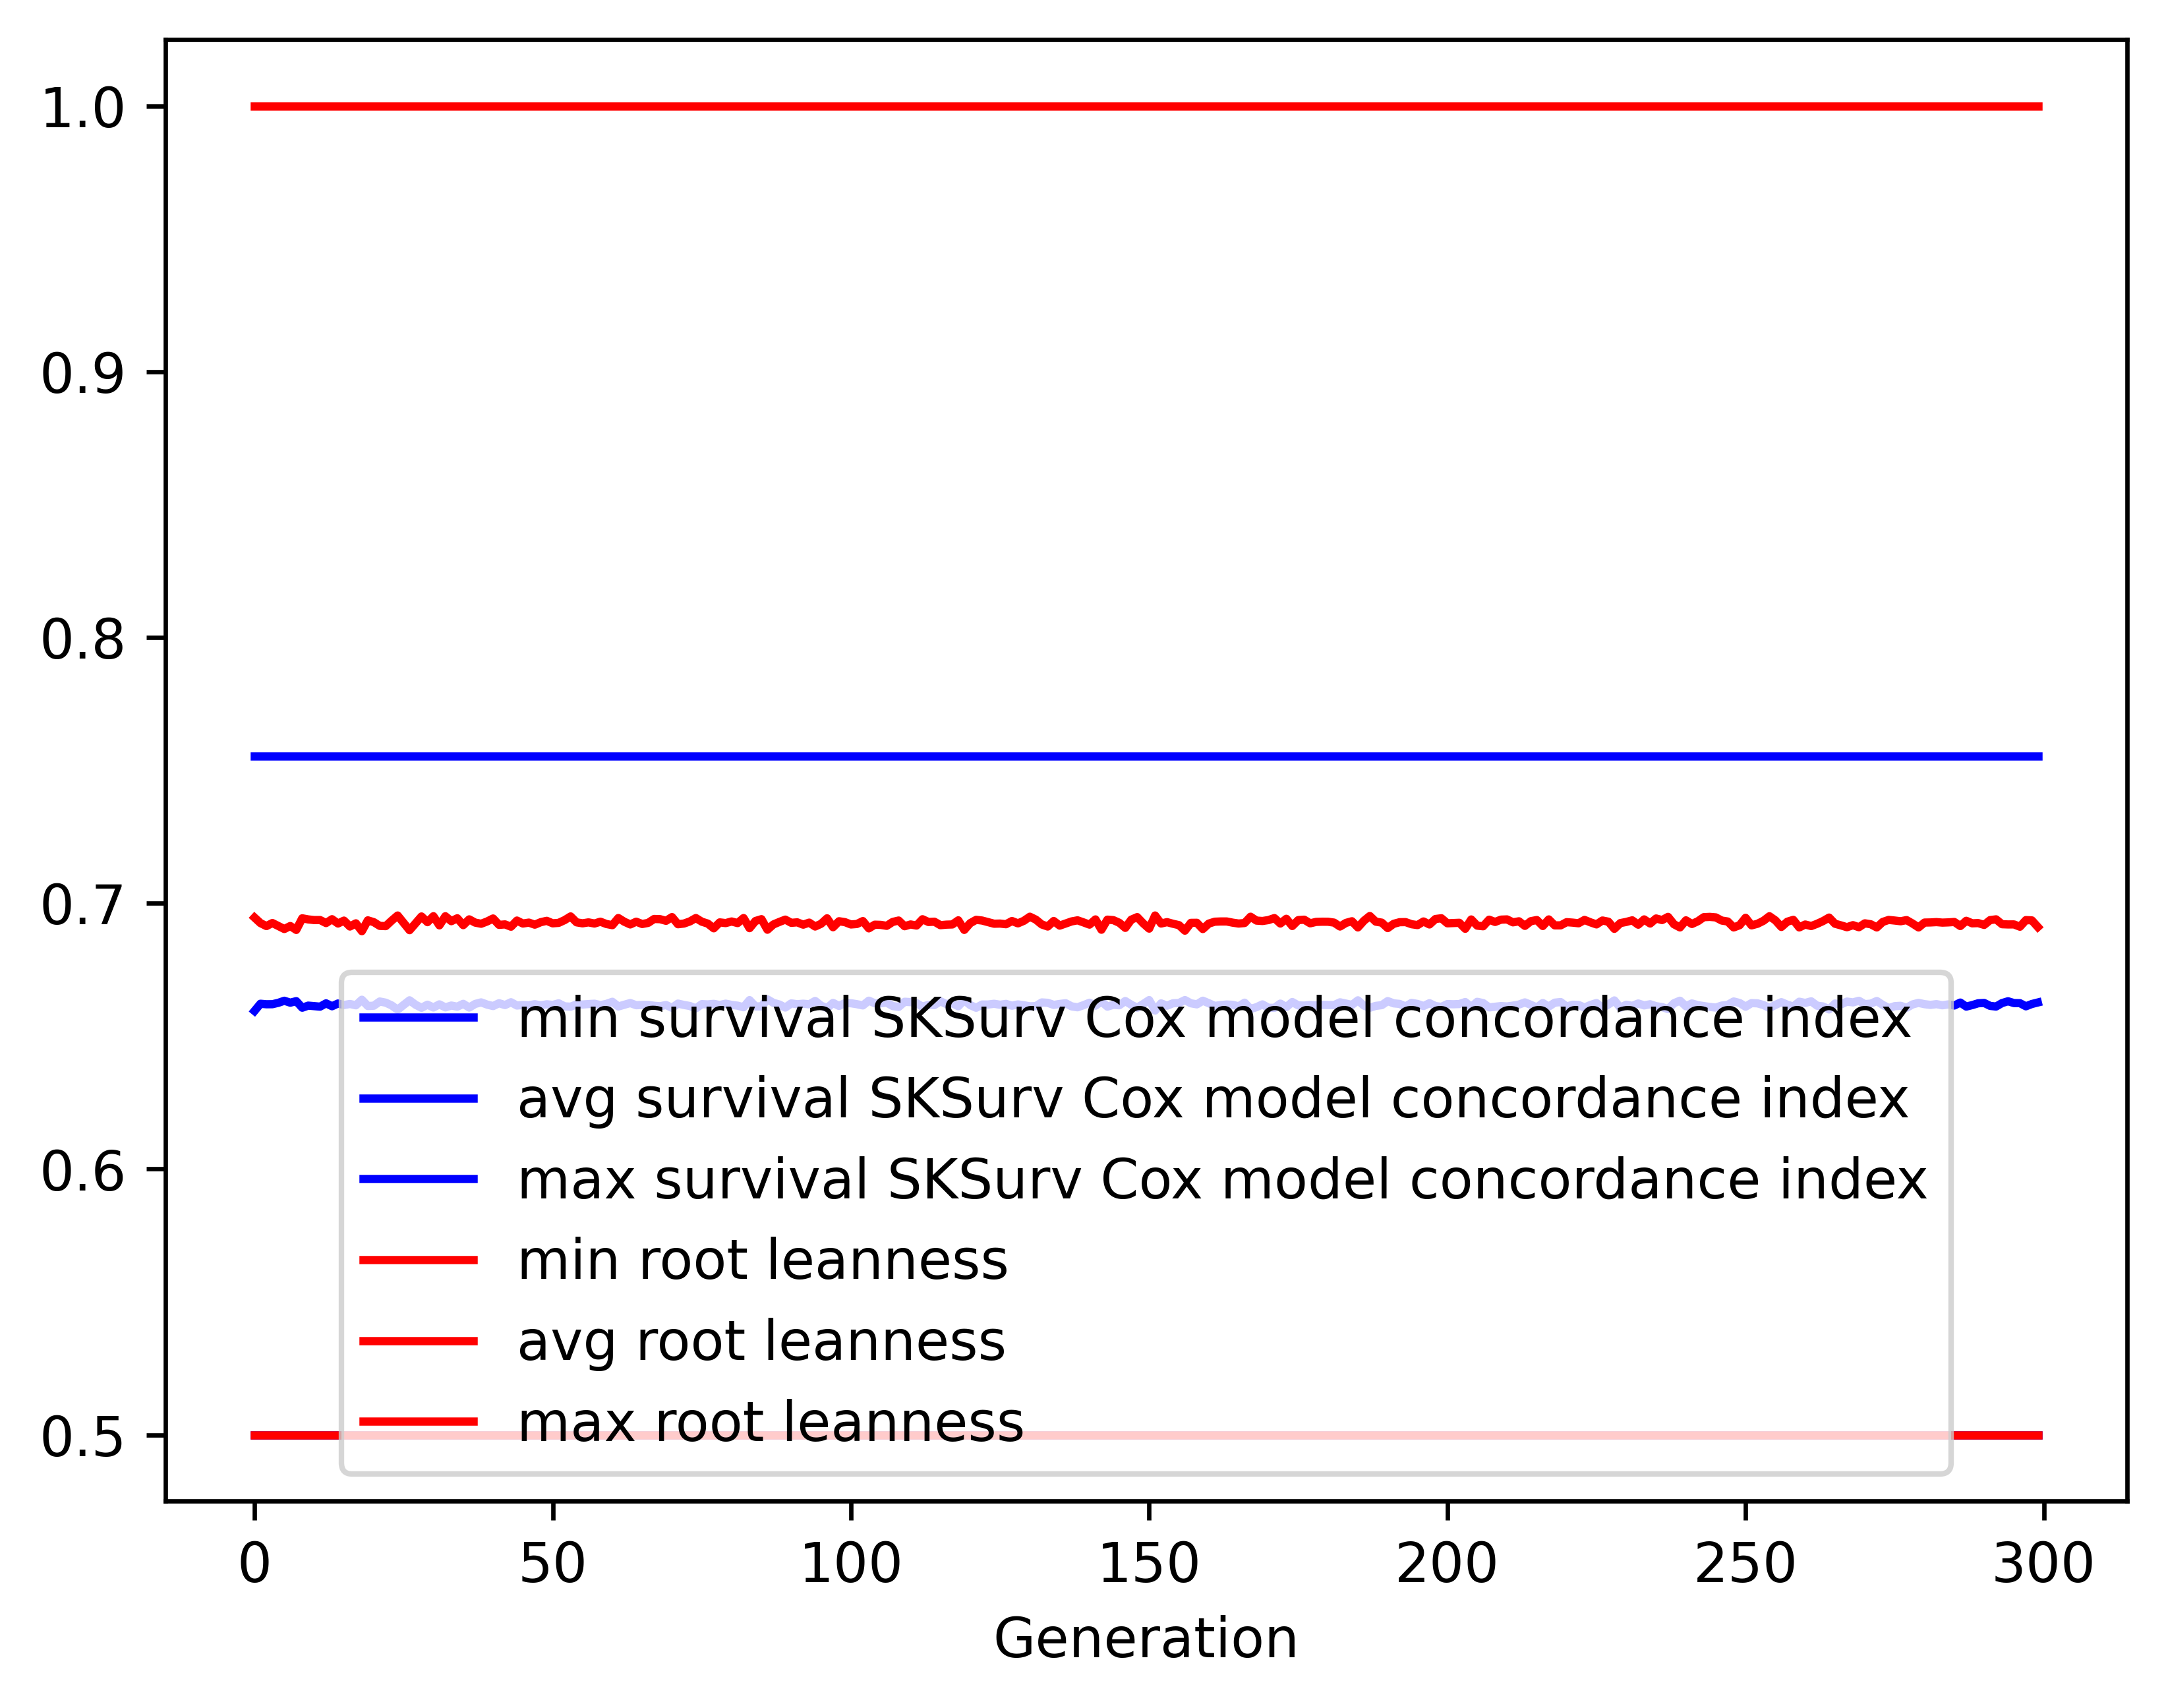

Source data for this figure (header and first rows):
gen, evals, gen_feats, explored, survival SKSurv Cox model concordance in…, survival SKSurv Cox model concordance in…, survival SKSurv Cox model concordance in…, survival SKSurv Cox model concordance in…, root leanness_min, root leanness_avg, root leanness_max, root leanness_std
0, 500, 3, 3, 0.5, 0.6595, 0.7552, 0.09951, 0.5, 0.6946, 1.0, 0.1925
1, 992, 3, 3, 0.5, 0.6622, 0.7552, 0.08983, 0.5, 0.6925, 1.0, 0.173
2, 992, 3, 3, 0.5, 0.662, 0.7552, 0.08905, 0.5, 0.6914, 1.0, 0.1717
3, 992, 3, 3, 0.5, 0.662, 0.7552, 0.08751, 0.5, 0.6925, 1.0, 0.169
4, 992, 3, 3, 0.5, 0.6625, 0.7552, 0.08854, 0.5, 0.6914, 1.0, 0.1701
5, 992, 3, 3, 0.5, 0.6633, 0.7552, 0.08869, 0.5, 0.6903, 1.0, 0.1713
6, 992, 3, 3, 0.5, 0.6626, 0.7552, 0.08819, 0.5, 0.6914, 1.0, 0.1701
7, 992, 3, 3, 0.5, 0.6632, 0.7552, 0.0907, 0.5, 0.6899, 1.0, 0.1746
8, 992, 3, 3, 0.5, 0.6607, 0.7552, 0.089, 0.5, 0.6943, 1.0, 0.1715
9, 992, 3, 3, 0.5, 0.6615, 0.7552, 0.08898, 0.5, 0.6939, 1.0, 0.1718
10, 992, 3, 3, 0.5, 0.6613, 0.7552, 0.08942, 0.5, 0.6937, 1.0, 0.1727
11, 992, 3, 3, 0.5, 0.6611, 0.7552, 0.08847, 0.5, 0.6937, 1.0, 0.1703
12, 992, 3, 3, 0.5, 0.6623, 0.7552, 0.08725, 0.5, 0.6925, 1.0, 0.1681
13, 992, 3, 3, 0.5, 0.6612, 0.7552, 0.08708, 0.5, 0.694, 1.0, 0.1675
14, 992, 3, 3, 0.5, 0.6623, 0.7552, 0.08712, 0.5, 0.6924, 1.0, 0.1673
15, 992, 3, 3, 0.5, 0.6617, 0.7552, 0.08841, 0.5, 0.6935, 1.0, 0.1702
16, 992, 3, 3, 0.5, 0.6621, 0.7552, 0.08891, 0.5, 0.6912, 1.0, 0.1709
17, 992, 3, 3, 0.5, 0.6616, 0.7552, 0.08894, 0.5, 0.6924, 1.0, 0.1714
18, 992, 3, 3, 0.5, 0.6637, 0.7552, 0.0884, 0.5, 0.6895, 1.0, 0.1697
19, 992, 3, 3, 0.5, 0.6613, 0.7552, 0.08955, 0.5, 0.6936, 1.0, 0.1727
20, 992, 3, 3, 0.5, 0.6614, 0.7552, 0.0892, 0.5, 0.6929, 1.0, 0.1721
21, 992, 3, 3, 0.5, 0.663, 0.7552, 0.0872, 0.5, 0.6915, 1.0, 0.1674
22, 992, 3, 3, 0.5, 0.6626, 0.7552, 0.09004, 0.5, 0.6914, 1.0, 0.1732
23, 992, 3, 3, 0.5, 0.6615, 0.7552, 0.08817, 0.5, 0.6935, 1.0, 0.1702
24, 992, 3, 3, 0.5, 0.6599, 0.7552, 0.08924, 0.5, 0.6954, 1.0, 0.1721
25, 992, 3, 3, 0.5, 0.6617, 0.7552, 0.08841, 0.5, 0.6926, 1.0, 0.1697
26, 992, 3, 3, 0.5, 0.6635, 0.7552, 0.08834, 0.5, 0.6898, 1.0, 0.1697
27, 992, 3, 3, 0.5, 0.6618, 0.7552, 0.08799, 0.5, 0.6924, 1.0, 0.1689
28, 992, 3, 3, 0.5, 0.6607, 0.7552, 0.08806, 0.5, 0.695, 1.0, 0.1697
29, 992, 3, 3, 0.5, 0.6618, 0.7552, 0.0892, 0.5, 0.6929, 1.0, 0.1721
30, 992, 3, 3, 0.5, 0.6608, 0.7552, 0.08913, 0.5, 0.6951, 1.0, 0.1722
31, 992, 3, 3, 0.5, 0.6619, 0.7552, 0.08648, 0.5, 0.6917, 1.0, 0.1666
32, 992, 3, 3, 0.5, 0.6608, 0.7552, 0.08772, 0.5, 0.6951, 1.0, 0.1688
33, 992, 3, 3, 0.5, 0.6615, 0.7552, 0.08932, 0.5, 0.6932, 1.0, 0.1721
34, 992, 3, 3, 0.5, 0.6611, 0.7552, 0.08948, 0.5, 0.6943, 1.0, 0.1724
35, 992, 3, 3, 0.5, 0.6621, 0.7552, 0.08754, 0.5, 0.6917, 1.0, 0.1683
36, 992, 3, 3, 0.5, 0.6607, 0.7552, 0.08841, 0.5, 0.6939, 1.0, 0.1702
37, 992, 3, 3, 0.5, 0.6621, 0.7552, 0.08783, 0.5, 0.6927, 1.0, 0.1688
38, 992, 3, 3, 0.5, 0.6627, 0.7552, 0.08744, 0.5, 0.6923, 1.0, 0.1681
39, 992, 3, 3, 0.5, 0.6619, 0.7552, 0.08779, 0.5, 0.6931, 1.0, 0.1695
40, 992, 3, 3, 0.5, 0.6613, 0.7552, 0.08847, 0.5, 0.6942, 1.0, 0.1708
41, 992, 3, 3, 0.5, 0.6624, 0.7552, 0.08774, 0.5, 0.6919, 1.0, 0.1684
42, 992, 3, 3, 0.5, 0.6617, 0.7552, 0.08801, 0.5, 0.692, 1.0, 0.1691
43, 992, 3, 3, 0.5, 0.6627, 0.7552, 0.08826, 0.5, 0.6912, 1.0, 0.1702
44, 992, 3, 3, 0.5, 0.6615, 0.7552, 0.08876, 0.5, 0.6935, 1.0, 0.1711
45, 992, 3, 3, 0.5, 0.6617, 0.7552, 0.087, 0.5, 0.6924, 1.0, 0.1673
46, 992, 3, 3, 0.5, 0.6616, 0.7552, 0.08763, 0.5, 0.6927, 1.0, 0.1688
47, 992, 3, 3, 0.5, 0.662, 0.7552, 0.0878, 0.5, 0.6919, 1.0, 0.1691
48, 992, 3, 3, 0.5, 0.6616, 0.7552, 0.0893, 0.5, 0.6929, 1.0, 0.1721
49, 992, 3, 3, 0.5, 0.662, 0.7552, 0.08742, 0.5, 0.6934, 1.0, 0.1685
50, 992, 3, 3, 0.5, 0.6617, 0.7552, 0.08878, 0.5, 0.6924, 1.0, 0.1714
51, 992, 3, 3, 0.5, 0.6623, 0.7552, 0.08924, 0.5, 0.6926, 1.0, 0.1721
52, 992, 3, 3, 0.5, 0.6612, 0.7552, 0.08902, 0.5, 0.6936, 1.0, 0.1718
53, 992, 3, 3, 0.5, 0.6611, 0.7552, 0.08828, 0.5, 0.695, 1.0, 0.1706
54, 992, 3, 3, 0.5, 0.6619, 0.7552, 0.08871, 0.5, 0.6928, 1.0, 0.1714
55, 992, 3, 3, 0.5, 0.6619, 0.7552, 0.08888, 0.5, 0.6924, 1.0, 0.1714
56, 992, 3, 3, 0.5, 0.662, 0.7552, 0.08858, 0.5, 0.6928, 1.0, 0.1705
57, 992, 3, 3, 0.5, 0.6622, 0.7552, 0.0868, 0.5, 0.6924, 1.0, 0.1673
58, 992, 3, 3, 0.5, 0.6617, 0.7552, 0.08849, 0.5, 0.693, 1.0, 0.1704
59, 992, 3, 3, 0.5, 0.6621, 0.7552, 0.08912, 0.5, 0.6922, 1.0, 0.1715
... 240 more rows
